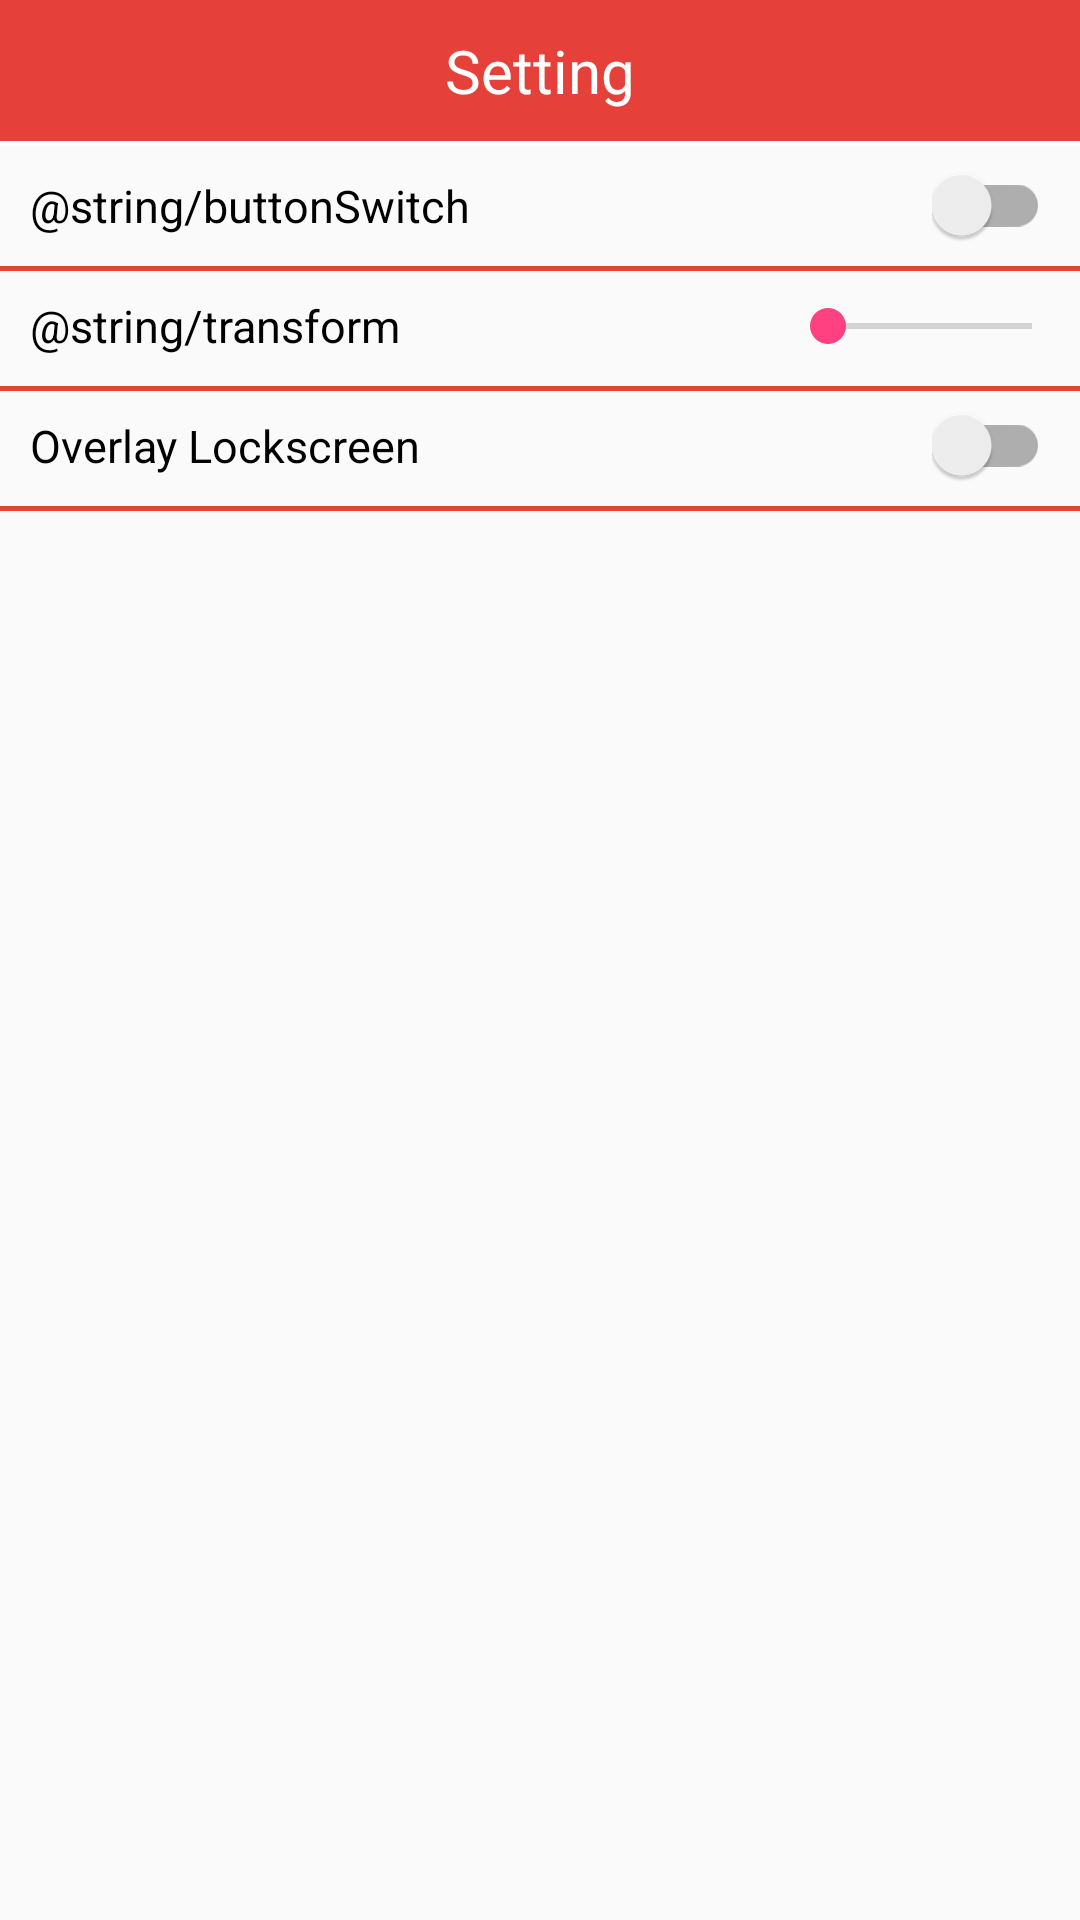

Write the Android layout XML for this screen, with the resource values it uses.
<!-- AndroidManifest.xml: application theme AppTheme -->
<!-- res/layout/fragment_settings.xml -->
<?xml version="1.0" encoding="utf-8"?>
<android.support.constraint.ConstraintLayout
    xmlns:android="http://schemas.android.com/apk/res/android"
    xmlns:app="http://schemas.android.com/apk/res-auto"
    xmlns:tools="http://schemas.android.com/tools"
    android:layout_width="match_parent"
    android:layout_height="match_parent">


    <TextView
        android:id="@+id/textView4"
        android:layout_width="match_parent"
        android:layout_height="wrap_content"
        android:background="@color/mainColor"
        android:gravity="center"
        android:padding="10dp"
        android:text="@string/settings"
        android:textColor="#ffffff"
        android:textSize="20sp"
        app:layout_constraintEnd_toEndOf="parent"
        app:layout_constraintStart_toStartOf="parent"
        app:layout_constraintTop_toTopOf="parent" />

    <View
        android:id="@+id/line01"
        android:layout_width="match_parent"
        android:layout_height="1.5dp"
        android:background="#ffffff"
        app:layout_constraintEnd_toEndOf="parent"
        app:layout_constraintHorizontal_bias="0.0"
        app:layout_constraintStart_toStartOf="parent"
        app:layout_constraintTop_toBottomOf="@+id/textView4" />

    <RelativeLayout
        android:id="@+id/buttonSwitchLayout"
        android:layout_width="match_parent"
        android:layout_height="40dp"
        app:layout_constraintEnd_toEndOf="parent"
        app:layout_constraintStart_toStartOf="parent"
        app:layout_constraintTop_toBottomOf="@+id/line01">

        <TextView
            android:layout_width="wrap_content"
            android:layout_height="wrap_content"
            android:layout_alignParentLeft="true"
            android:layout_centerInParent="true"
            android:layout_marginLeft="10dp"
            android:text="@string/buttonSwitch"
            android:textColor="#000000"
            android:textSize="15sp" />

        <android.support.v7.widget.SwitchCompat
            android:id="@+id/recoderSwitch"
            android:layout_width="wrap_content"
            android:layout_height="wrap_content"
            android:layout_marginEnd="10dp"
            android:checked="false"
            android:layout_alignParentRight="true"
            android:layout_centerVertical="true"/>

    </RelativeLayout>

    <View
        android:id="@+id/line02"
        android:layout_width="match_parent"
        android:layout_height="1.5dp"
        android:background="@color/mainColor"
        app:layout_constraintEnd_toEndOf="parent"
        app:layout_constraintHorizontal_bias="0.0"
        app:layout_constraintStart_toStartOf="parent"
        app:layout_constraintTop_toBottomOf="@+id/buttonSwitchLayout" />

    <RelativeLayout
        android:id="@+id/buttonTransformLayout"
        android:layout_width="match_parent"
        android:layout_height="40dp"
        app:layout_constraintEnd_toEndOf="parent"
        app:layout_constraintStart_toStartOf="parent"
        app:layout_constraintTop_toBottomOf="@+id/buttonSwitchLayout">

        <TextView
            android:layout_width="wrap_content"
            android:layout_height="wrap_content"
            android:layout_alignParentLeft="true"
            android:layout_centerInParent="true"
            android:layout_marginLeft="10dp"
            android:text="@string/transform"
            android:textColor="#000000"
            android:textSize="15sp" />


        <SeekBar
            android:id="@+id/transparentSeekbar"
            android:layout_width="100dp"
            android:layout_height="wrap_content"
            android:layout_alignParentRight="true"
            android:layout_centerVertical="true"/>

    </RelativeLayout>

    <View
        android:id="@+id/line03"
        android:layout_width="match_parent"
        android:layout_height="1.5dp"
        android:background="@color/mainColor"
        app:layout_constraintEnd_toEndOf="parent"
        app:layout_constraintHorizontal_bias="0.0"
        app:layout_constraintStart_toStartOf="parent"
        app:layout_constraintTop_toBottomOf="@+id/buttonTransformLayout" />

    <RelativeLayout
        android:id="@+id/buttonLockscreenLayout"
        android:layout_width="match_parent"
        android:layout_height="40dp"
        app:layout_constraintEnd_toEndOf="parent"
        app:layout_constraintStart_toStartOf="parent"
        app:layout_constraintTop_toBottomOf="@+id/buttonTransformLayout">

        <TextView
            android:layout_width="wrap_content"
            android:layout_height="wrap_content"
            android:layout_alignParentLeft="true"
            android:layout_centerInParent="true"
            android:layout_marginLeft="10dp"
            android:text="@string/lockscreen"
            android:textColor="#000000"
            android:textSize="15sp" />


        <android.support.v7.widget.SwitchCompat
            android:id="@+id/lockscreenSwitch"
            android:layout_width="wrap_content"
            android:layout_height="wrap_content"
            android:layout_marginEnd="10dp"
            android:checked="false"
            android:layout_alignParentRight="true"
            android:layout_centerVertical="true"/>

    </RelativeLayout>

    <View
        android:id="@+id/line04"
        android:layout_width="match_parent"
        android:layout_height="1.5dp"
        android:background="@color/mainColor"
        app:layout_constraintEnd_toEndOf="parent"
        app:layout_constraintHorizontal_bias="0.0"
        app:layout_constraintStart_toStartOf="parent"
        app:layout_constraintTop_toBottomOf="@+id/buttonLockscreenLayout" />


</android.support.constraint.ConstraintLayout>
<!-- resources referenced by this layout -->
<resources>
  <color name="mainColor">#E5403A</color>
  <string name="lockscreen">Overlay Lockscreen</string>
  <string name="settings">Setting</string>
  <style name="AppTheme" parent="Theme.AppCompat.Light.DarkActionBar">
          
          <item name="windowNoTitle">true</item>
          <item name="windowActionBar">false</item>
          <item name="colorPrimary">@color/colorPrimary</item>
          <item name="colorPrimaryDark">@color/colorPrimaryDark</item>
          <item name="colorAccent">@color/colorAccent</item>
      </style>
  <color name="colorPrimary">#3F51B5</color>
  <color name="colorPrimaryDark">#303F9F</color>
  <color name="colorAccent">#FF4081</color>
</resources>
